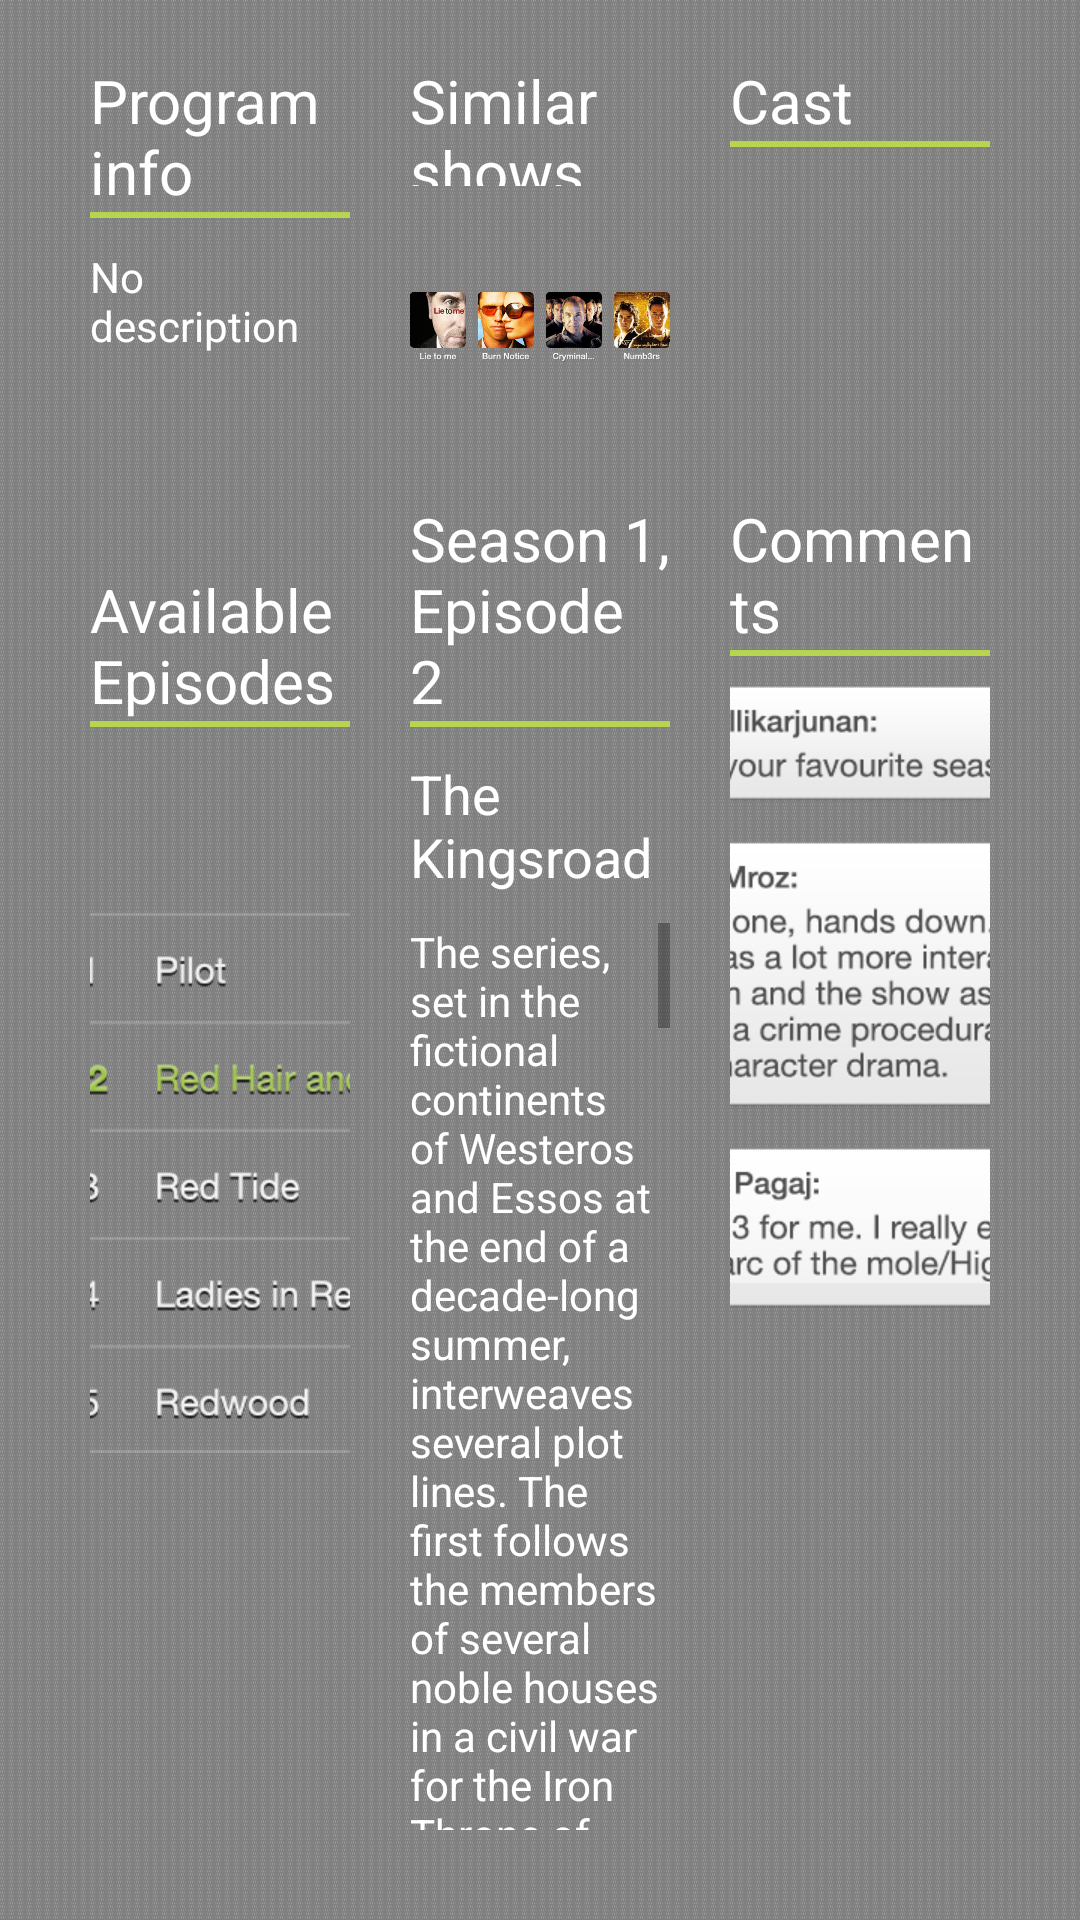

Here is an Android app screen rendered from its layout file. Give the layout XML and the strings, colors and styles it references.
<!-- AndroidManifest.xml: fallback theme Theme.MaterialComponents.DayNight.NoActionBar -->
<!-- res/layout/program_info_fragment.xml -->
<?xml version="1.0" encoding="utf-8"?>
<LinearLayout xmlns:android="http://schemas.android.com/apk/res/android"
              style="@style/BasicFragment"
              android:paddingBottom="0dip"
              android:orientation="vertical">

    <LinearLayout style="@style/BasicViewFilledHorizontally"
                  android:baselineAligned="false">

        <LinearLayout style="@style/Column"
                      android:layout_weight="1">

            
            <LinearLayout style="@style/Header">

                <TextView style="@style/HeaderText"
                          android:id="@+id/program_title"
                          android:text="Program info"/>

                <ImageView style="@style/BasicViewFilledHorizontally"
                           android:src="@drawable/header_line"
                           android:scaleType="fitXY"/>

            </LinearLayout>

            <LinearLayout style="@style/BasicViewFilledHorizontally"
                          android:orientation="vertical"
                          android:layout_height="80dip"
                          android:layout_marginBottom="27dip">

                <TextView style="@style/BasicViewFilledHorizontally"
                          android:layout_height="53dip"
                          android:textColor="@android:color/white"
                          android:id="@+id/program_description"
                          android:text="No description"/>
            </LinearLayout>

            
            <LinearLayout style="@style/Header">

                <TextView style="@style/HeaderText"
                          android:text="Available Episodes"/>

                <ImageView style="@style/BasicViewFilledHorizontally"
                           android:src="@drawable/header_line"
                           android:scaleType="fitXY"/>

            </LinearLayout>

            <ScrollView style="@style/BasicViewFilledHorizontally" android:layout_height="375dp">
                <ImageButton
                   android:id="@+id/program_info_synopsis"
                   style="@style/BasicViewFilledHorizontally"
                   android:layout_width="match_parent"
                   android:layout_height="match_parent"
                   android:paddingTop="30dip"
                   android:scaleType="centerCrop"
                   android:src="@drawable/program_info_synopsis"
                   android:background="#00000000"/>
            </ScrollView>
        </LinearLayout>


        <LinearLayout style="@style/Column">

            <LinearLayout style="@style/BasicViewFilledHorizontally"
                          android:orientation="vertical"
                          android:layout_marginBottom="20dip">

                
                <LinearLayout style="@style/Header"
                              android:layout_height="42dip">

                    <TextView style="@style/HeaderText"
                              android:text="@string/similar_shows"/>

                    <ImageView style="@style/BasicViewFilledHorizontally"
                               android:src="@drawable/header_line"
                               android:scaleType="fitXY"/>

                </LinearLayout>

                <ScrollView style="@style/BasicViewFilledHorizontally">
                    <LinearLayout style="@style/BasicViewFilledHorizontally">
                        <ImageView style="@style/BasicViewWrapped"
                                   android:src="@drawable/program_info_similar_shows_sample"/>
                    </LinearLayout>

                </ScrollView>
            </LinearLayout>

            
            <LinearLayout style="@style/Header">

                <TextView style="@style/HeaderText" android:id="@+id/season_title"
                          android:text="Season 1, Episode 2"/>

                <ImageView style="@style/BasicViewFilledHorizontally"
                           android:src="@drawable/header_line"
                           android:scaleType="fitXY"/>

            </LinearLayout>

            <LinearLayout style="@style/BasicViewFilledHorizontally"
                          android:orientation="vertical">

                <TextView style="@style/BasicViewFilledHorizontally"
                          android:textSize="18dip"
                          android:textColor="@android:color/white"
                          android:text="The Kingsroad" android:id="@+id/season_subtitle"
                          android:layout_marginBottom="10dip"/>

                <ScrollView style="@style/BasicViewFilledHorizontally">

                    <TextView style="@style/BasicViewFilledHorizontally"
                              android:textColor="@android:color/white" android:id="@+id/season_description"
                              android:text="The series, set in the fictional continents of Westeros and Essos at the end of a decade-long summer, interweaves several plot lines. The first follows the members of several noble houses in a civil war for the Iron Throne of the Seven Kingdoms; the second covers the rising threat of the impending winter and the mythical creatures of the North; the third chronicles the attempts of the exiled last scion of the realm's deposed dynasty to reclaim the throne. Through its morally ambiguous characters, the series explores issues of social hierarchy, religion, civil war, sexuality, crime and punishment. The series, set in the fictional continents of Westeros and Essos at the end of a decade-long summer, interweaves several plot lines. The first follows the members of several noble houses in a civil war for the Iron Throne of the Seven Kingdoms; the second covers the rising threat of the impending winter and the mythical creatures of the North; the third chronicles the attempts of the exiled last scion of the realm's deposed dynasty to reclaim the throne. Through its morally ambiguous characters, the series explores issues of social hierarchy, religion, civil war, sexuality, crime and punishment. \n\n The series, set in the fictional continents of Westeros and Essos at the end of a decade-long summer, interweaves several plot lines. The first follows the members of several noble houses in a civil war for the Iron Throne of the Seven Kingdoms; the second covers the rising threat of the impending winter and the mythical creatures of the North; the third chronicles the attempts of the exiled last scion of the realm's deposed dynasty to reclaim the throne. Through its morally ambiguous characters, the series explores issues of social hierarchy, religion, civil war, sexuality, crime and punishment."/>
                </ScrollView>

            </LinearLayout>

        </LinearLayout>

        <LinearLayout style="@style/Column">
            
            <LinearLayout style="@style/Header">

                <TextView style="@style/HeaderText"
                          android:text="@string/cast"/>

                <ImageView style="@style/BasicViewFilledHorizontally"
                           android:src="@drawable/header_line"
                           android:scaleType="fitXY"/>

            </LinearLayout>

            <GridView android:id="@id/android:list"
                      style="@style/BasicViewWrapped"
                      android:layout_height="107dip"
                      android:numColumns="4"
                      android:horizontalSpacing="10dip">
            </GridView>

            
            <LinearLayout style="@style/Header">

                <TextView style="@style/HeaderText" android:id="@+id/season_title"
                          android:text="Comments"/>

                <ImageView style="@style/BasicViewFilledHorizontally"
                           android:src="@drawable/header_line"
                           android:scaleType="fitXY"/>
                <ScrollView style="@style/BasicViewFilledHorizontally">
                    <ImageView style="@style/BasicViewFilledHorizontally"
                               android:src="@drawable/program_info_comments"
                               android:scaleType="centerCrop"
                               android:paddingTop="10dip"/>
                </ScrollView>

            </LinearLayout>
        </LinearLayout>
    </LinearLayout>
</LinearLayout>
<!-- resources referenced by this layout -->
<resources>
  <!-- drawable header_line: png bitmap (drawable-xhdpi, 939 bytes) -->
  <!-- drawable program_info_comments: png bitmap (drawable-xhdpi, 91562 bytes) -->
  <!-- drawable program_info_similar_shows_sample: png bitmap (drawable-tvdpi, 134214 bytes) -->
  <!-- drawable program_info_synopsis: png bitmap (drawable-xhdpi, 45799 bytes) -->
  <string name="cast">Cast</string>
  <string name="similar_shows">Similar shows</string>
  <style name="BasicFragment" parent="BasicViewFilled">
          <item name="android:background">@drawable/content_background</item>
          <item name="android:padding">20dip</item>
      </style>
  <style name="BasicViewFilledHorizontally">
          <item name="android:layout_height">wrap_content</item>
          <item name="android:layout_width">fill_parent</item>
      </style>
  <style name="BasicViewWrapped">
          <item name="android:layout_height">wrap_content</item>
          <item name="android:layout_width">wrap_content</item>
      </style>
  <style name="Column" parent="BasicViewFilled">
          <item name="android:layout_weight">1</item>
          <item name="android:layout_marginLeft">10dip</item>
          <item name="android:layout_marginRight">10dip</item>
          <item name="android:layout_marginBottom">10dip</item>
          <item name="android:orientation">vertical</item>
      </style>
  <style name="Header" parent="BasicViewFilledHorizontally">
          <item name="android:orientation">vertical</item>
          <item name="android:layout_marginBottom">10dip</item>
      </style>
  <style name="HeaderText" parent="BasicViewWrapped">
          <item name="android:textColor">@android:color/white</item>
          <item name="android:textSize">20dip</item>
      </style>
  <style name="BasicViewFilled">
          <item name="android:layout_height">fill_parent</item>
          <item name="android:layout_width">fill_parent</item>
      </style>
  <!-- drawable content_background: png bitmap (drawable-xhdpi, 19374 bytes) -->
</resources>
